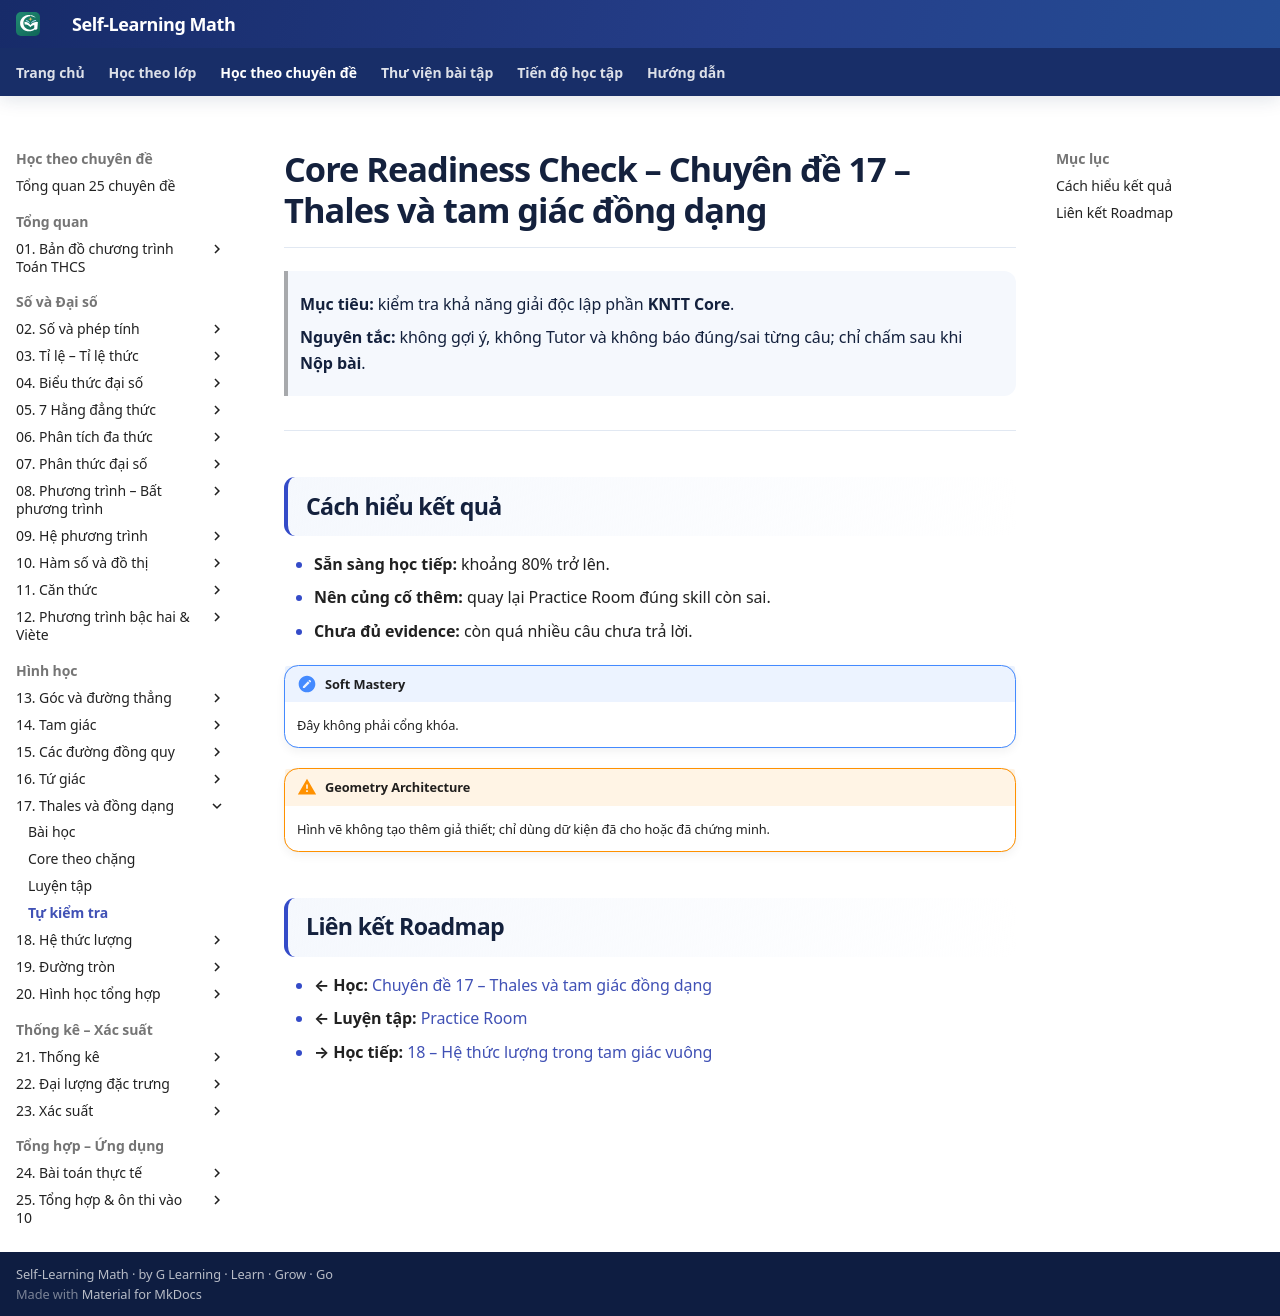

repository: TMA2015/roadmap-toan-thcs · page: kien-thuc/17-thales-dong-dang/tu-kiem-tra/index.html · generator: mkdocs

# Core Readiness Check – Chuyên đề 17 – Thales và tam giác đồng dạng

> **Mục tiêu:** kiểm tra khả năng giải độc lập phần **KNTT Core**.
>
> **Nguyên tắc:** không gợi ý, không Tutor và không báo đúng/sai từng câu; chỉ chấm sau khi **Nộp bài**.

<div data-readiness-check-v1="assets/data/assessment/17-thales-dong-dang-core-v1.json"></div>

---

## Cách hiểu kết quả
- **Sẵn sàng học tiếp:** khoảng 80% trở lên.
- **Nên củng cố thêm:** quay lại Practice Room đúng skill còn sai.
- **Chưa đủ evidence:** còn quá nhiều câu chưa trả lời.

!!! note "Soft Mastery"
    Đây không phải cổng khóa.

!!! warning "Geometry Architecture"
    Hình vẽ không tạo thêm giả thiết; chỉ dùng dữ kiện đã cho hoặc đã chứng minh.

## Liên kết Roadmap
- **← Học:** [Chuyên đề 17 – Thales và tam giác đồng dạng](index.md)
- **← Luyện tập:** [Practice Room](bai-tap.md)
- **→ Học tiếp:** [18 – Hệ thức lượng trong tam giác vuông](../18-he-thuc-luong/index.md)
